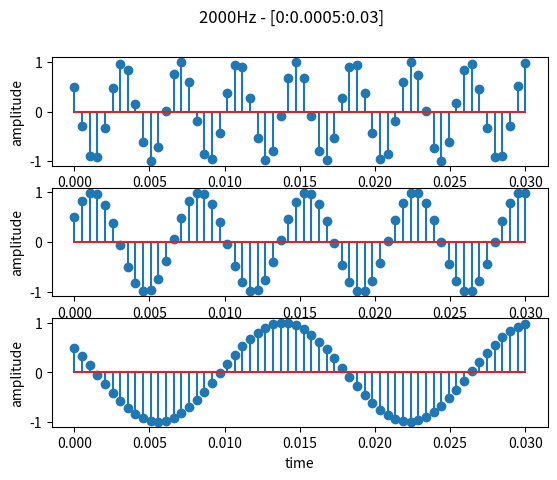
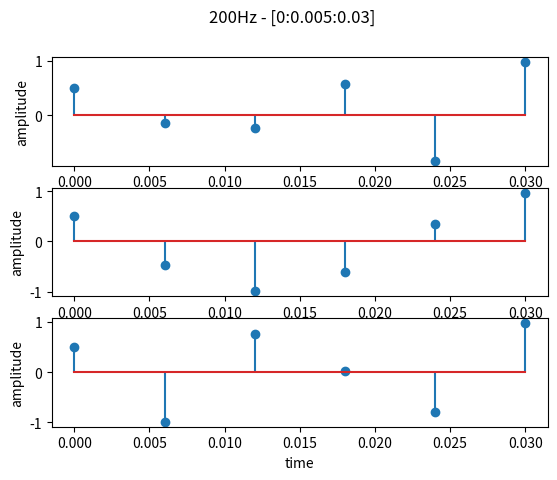

The matplotlib source for these figures, in order:
import matplotlib.pyplot as plt
import numpy as np
from typing import Callable


def x(t: float | np.ndarray) -> float | np.ndarray:
    return np.cos(520 * np.pi * t + np.pi / 3)


def y(t: float | np.ndarray) -> float | np.ndarray:
    return np.cos(280 * np.pi * t - np.pi / 3)


def z(t: float | np.ndarray) -> float | np.ndarray:
    return np.cos(120 * np.pi * t + np.pi / 3)


def show_as_subplots(discrete_time_interval: np.ndarray, signals: [Callable[[float | np.ndarray], float | np.ndarray]], title: str) -> None:
    figure, axes = plt.subplots(len(signals), 1, )
    figure.suptitle(title)

    for i, signal in enumerate(signals):
        axes[i].stem(discrete_time_interval, signal(discrete_time_interval))
        axes[i].set_xlabel("time")
        axes[i].set_ylabel("amplitude")
        
    plt.show()


def main():
    signals = [x, y, z]

    discrete_time_interval = np.linspace(0, 0.03, 60)
    print(f"a) {discrete_time_interval}\n")

    print("b) showing...")
    show_as_subplots(discrete_time_interval, signals, "2000Hz - [0:0.0005:0.03]")

    print("c) showing...")
    show_as_subplots(np.linspace(0, 0.03, 6), signals, "200Hz - [0:0.005:0.03]")


if __name__ == '__main__':
    main()
